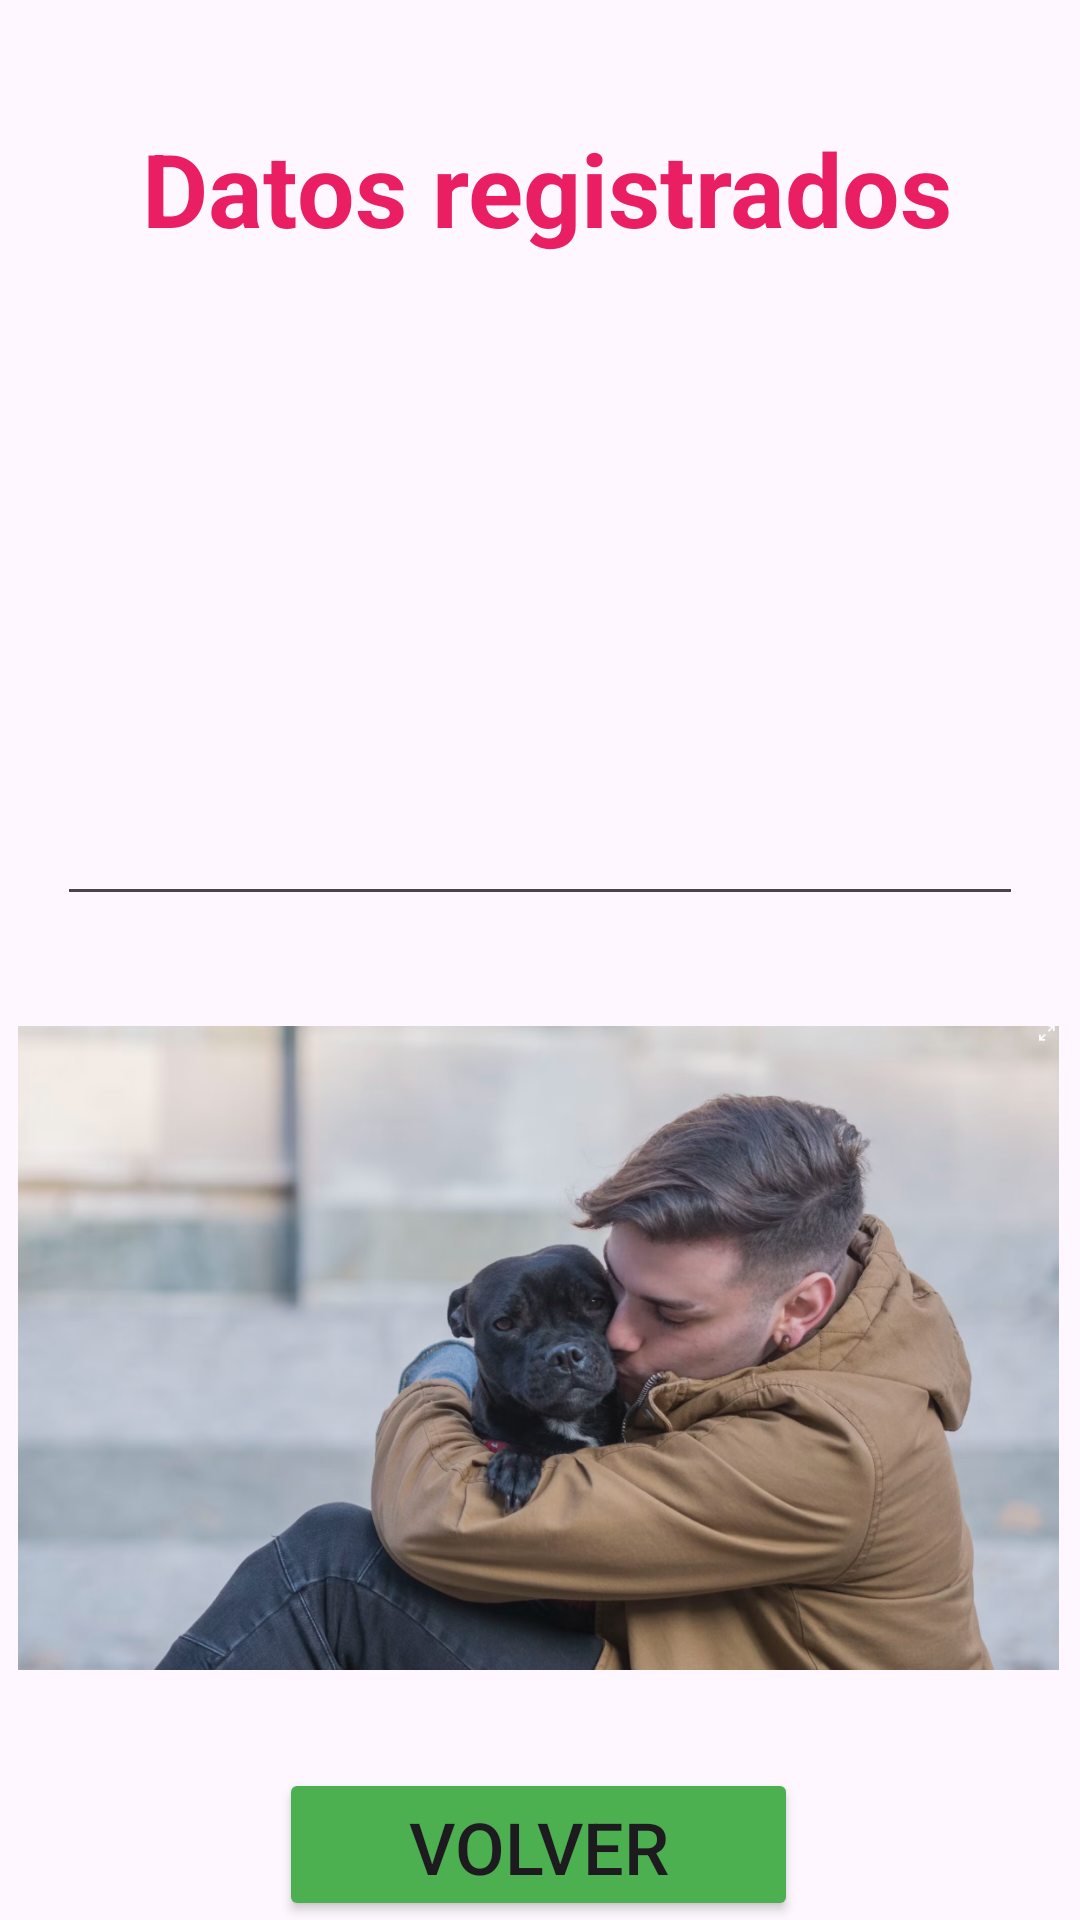

Write the Android layout XML for this screen, with the resource values it uses.
<!-- AndroidManifest.xml: application theme Theme.EC03_Lewis_Group -->
<!-- res/layout/activity_formulario_view.xml -->
<?xml version="1.0" encoding="utf-8"?>
<androidx.constraintlayout.widget.ConstraintLayout xmlns:android="http://schemas.android.com/apk/res/android"
    xmlns:app="http://schemas.android.com/apk/res-auto"
    xmlns:tools="http://schemas.android.com/tools"
    android:layout_width="match_parent"
    android:layout_height="match_parent"
    tools:context=".Formulario_view">

    <TextView
        android:id="@+id/textView2"
        android:layout_width="wrap_content"
        android:layout_height="wrap_content"
        android:layout_marginStart="60dp"
        android:layout_marginTop="40dp"
        android:layout_marginEnd="60dp"
        android:text="Datos registrados"
        android:textColor="#E91E63"
        android:textSize="34sp"
        android:textStyle="normal|bold"
        app:layout_constraintEnd_toEndOf="parent"
        app:layout_constraintHorizontal_bias="0.418"
        app:layout_constraintStart_toStartOf="parent"
        app:layout_constraintTop_toTopOf="parent" />

    <EditText
        android:id="@+id/txmvista_registro"
        android:layout_width="322dp"
        android:layout_height="200dp"
        android:layout_marginStart="40dp"
        android:layout_marginTop="20dp"
        android:layout_marginEnd="40dp"
        android:ems="10"
        android:gravity="start|top"
        android:inputType="textMultiLine"
        app:layout_constraintEnd_toEndOf="parent"
        app:layout_constraintStart_toStartOf="parent"
        app:layout_constraintTop_toBottomOf="@+id/textView2" />

    <ImageView
        android:id="@+id/imageView4"
        android:layout_width="347dp"
        android:layout_height="232dp"
        android:layout_marginTop="28dp"
        app:layout_constraintEnd_toEndOf="parent"
        app:layout_constraintHorizontal_bias="0.466"
        app:layout_constraintStart_toStartOf="parent"
        app:layout_constraintTop_toBottomOf="@+id/txmvista_registro"
        app:srcCompat="@drawable/fasadsdasd" />

    <Button
        android:id="@+id/button"
        android:layout_width="173dp"
        android:layout_height="51dp"
        android:layout_marginTop="24dp"
        android:text="Volver"
        android:textSize="24sp"
        app:backgroundTint="#4CAF50"
        app:icon="@drawable/baseline_add_to_home_screen_24"
        app:layout_constraintEnd_toEndOf="parent"
        app:layout_constraintHorizontal_bias="0.498"
        app:layout_constraintStart_toStartOf="parent"
        app:layout_constraintTop_toBottomOf="@+id/imageView4" />
</androidx.constraintlayout.widget.ConstraintLayout>
<!-- resources referenced by this layout -->
<resources>
  <!-- drawable fasadsdasd: png bitmap (drawable, 916309 bytes) -->
  <style name="Theme.EC03_Lewis_Group" parent="Base.Theme.EC03_Lewis_Group" />
  <style name="Base.Theme.EC03_Lewis_Group" parent="Theme.Material3.DayNight.NoActionBar">
          
          
      </style>
</resources>
